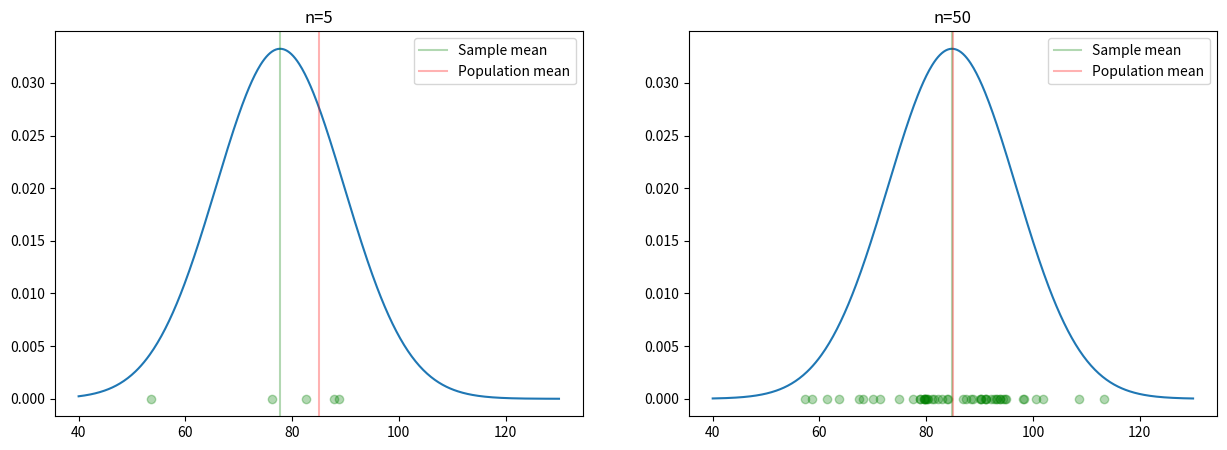
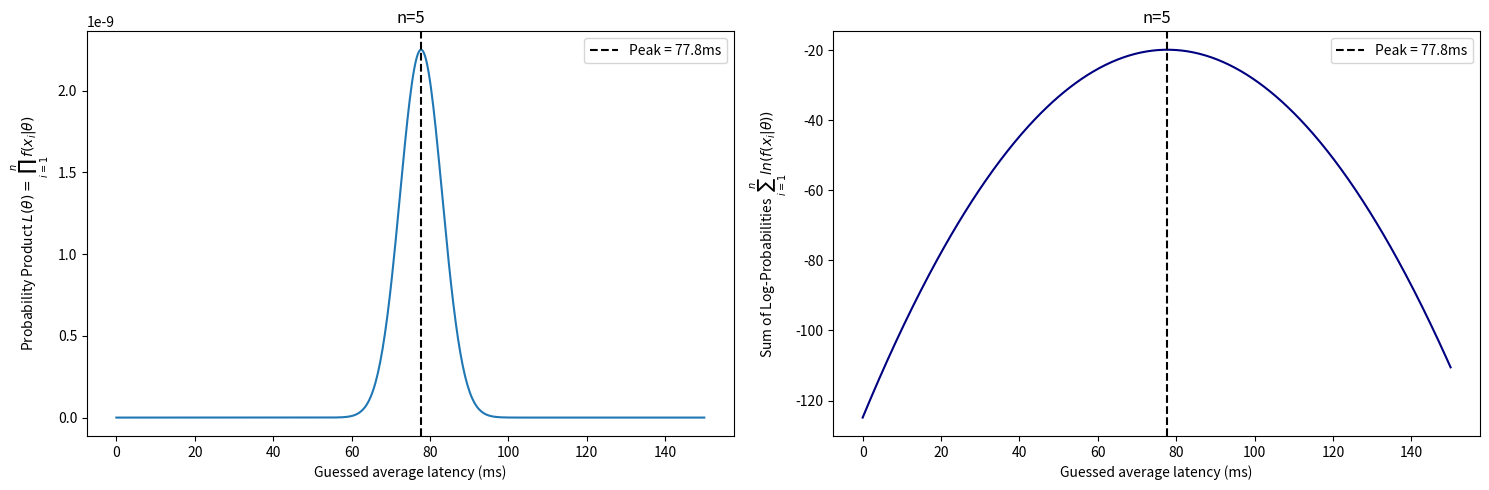
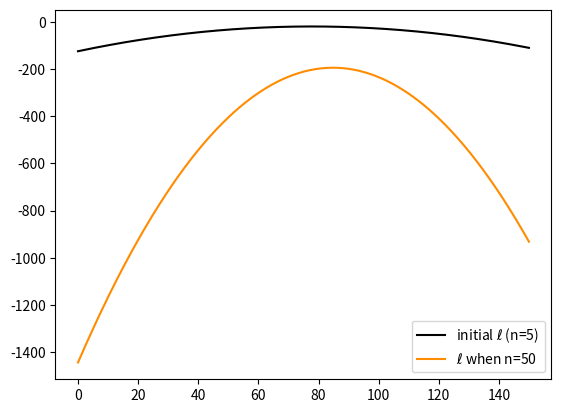

Source code (Python) for these figures, in order:
# --
# jupyter:
#   jupytext:
#     cell_markers: '"""'
#     text_representation:
#       extension: .py
#       format_name: percent
#       format_version: '1.3'
#       jupytext_version: 1.19.1
#   kernelspec:
#     display_name: .venv
#     language: python
#     name: python3
# ---
# %% [markdown]
r"""
# What is Fisher Information?
"""

# %%
import pandas as pd
import numpy as np
import seaborn as sns
import matplotlib.pyplot as plt
from scipy.stats import norm

# %%
np.random.seed(92)

# %%
TRUE_MU = 85.0
KNOWN_SIGMA = 12.0

# %%
api_logs = np.random.normal(loc=TRUE_MU, scale=KNOWN_SIGMA, size=5)
api_logs_50 = np.random.normal(loc=TRUE_MU, scale=KNOWN_SIGMA, size=50)
print(f"Recorded API response times (ms) (n=5): {np.round(api_logs, 2)}")
print(f"Recorded API response times (ms) (n=50): {np.round(api_logs, 2)}")

# %%
mle_mu = np.mean(api_logs)
mle_mu_50 = np.mean(api_logs_50)
print(f"Sample mean (MLE of mu) (n=5) {mle_mu}")
print(f"Sample mean (MLE of mu) (n=50): {mle_mu_50}")

# %%
x_axis = np.linspace(40, 130, 500)

# %%
pdf_curve = norm.pdf(x_axis, loc=mle_mu, scale=KNOWN_SIGMA)
pdf_curve_50 = norm.pdf(x_axis, loc=mle_mu_50, scale=KNOWN_SIGMA)

# %%
fig, axes = plt.subplots(1, 2, figsize=(15, 5))
axes[0].set_title("n=5")
axes[0].plot(x_axis, pdf_curve)
axes[0].axvline(mle_mu, label="Sample mean", color="green", alpha=0.3)
axes[0].axvline(TRUE_MU, label="Population mean", color="red", alpha=0.3)
axes[0].scatter(api_logs, np.zeros_like(api_logs), color="green", alpha=0.3)
axes[0].legend()
axes[1].set_title("n=50")
axes[1].plot(x_axis, pdf_curve_50)
axes[1].axvline(mle_mu_50, label="Sample mean", color="green", alpha=0.3)
axes[1].axvline(TRUE_MU, label="Population mean", color="red", alpha=0.3)
axes[1].scatter(api_logs_50, np.zeros_like(api_logs_50), color="green", alpha=0.3)
axes[1].legend()
plt.show()

# %%
mu_guesses = np.linspace(0, 150, 500)

# %%
api_logs

# %% [markdown]
r"""
$$
\begin{aligned}
\verb|norm.pdf(api_logs, ...)| : f(x_i \mid \mu, \sigma) = \frac{1}{\sigma \sqrt{2\pi}} \exp\left( -\frac{(x_i - \mu)^2}{2\sigma^2} \right) \\
\verb|np.prod(...)| : L(\mu) = \prod_{i=1}^{5} f(x_i \mid \mu, \sigma) \\
\verb|raw_likelihoods| = \begin{bmatrix} L(\mu_1) \\ L(\mu_2) \\ \vdots \\ L(\mu_{500}) \end{bmatrix}
\end{aligned}
$$
"""

# %%
raw_likelihoods = np.array(
    [np.prod(norm.pdf(api_logs, loc=guess, scale=KNOWN_SIGMA)) for guess in mu_guesses]
)
raw_likelihoods

# %% [markdown]
r"""
$$$
\begin{aligned}
\verb|np.sum(...)| : l(\mu) = \sum_{i=1}^{5} \ln\big(f(x_i \mid \mu, \sigma)\big) \\ 
\verb|log_likelihoods| = \begin{bmatrix} l(\mu_1) \\ l(\mu_2) \\ \vdots \\ l(\mu_{500}) \end{bmatrix}
\end{aligned}
$$$
"""

# %%
log_likelihoods = np.array(
    [
        np.sum(norm.logpdf(api_logs, loc=guess, scale=KNOWN_SIGMA))
        for guess in mu_guesses
    ]
)
log_likelihoods

# %%
log_likelihoods_50 = np.array(
    [
        np.sum(norm.logpdf(api_logs_50, loc=guess, scale=KNOWN_SIGMA))
        for guess in mu_guesses
    ]
)

# %%
fig, axes = plt.subplots(1, 2, figsize=(15, 5))
axes[0].set_title("n=5")
axes[0].plot(mu_guesses, raw_likelihoods)
axes[0].axvline(mle_mu, color="black", linestyle="--", label=f"Peak = {mle_mu:.1f}ms")
axes[0].set_xlabel("Guessed average latency (ms)")
axes[0].set_ylabel("Probability Product $L(\\theta)=\prod_{i=1}^{n} f(x_i| \\theta)$")
axes[0].legend()

axes[1].set_title("n=5")
axes[1].plot(mu_guesses, log_likelihoods, color="navy")
axes[1].axvline(mle_mu, color="black", linestyle="--", label=f"Peak = {mle_mu:.1f}ms")
axes[1].set_xlabel("Guessed average latency (ms)")
axes[1].set_ylabel("Sum of Log-Probabilities $\sum_{i=1}^{n}ln(f(x_i|\\theta))$")
axes[1].legend()
plt.tight_layout()
plt.show()

# %%
fig, ax = plt.subplots()

plt.plot(mu_guesses, log_likelihoods, color="black", label="initial $\\ell$ (n=5)")
plt.plot(
    mu_guesses,
    log_likelihoods_50,
    color="darkorange",
    linestyle="-",
    label=f"$\ell$ when n=50",
)
plt.legend()
plt.show()

# %% [markdown]
r"""
## Fisher Informaiton
"""

# %%
sample_size_50_universes = np.random.normal(
    loc=TRUE_MU, scale=KNOWN_SIGMA, size=(5000, 50)
)

# %% [markdown]
r"""
We know that the MLE for the mean is the sample mean.
"""

# %%
means_of_universes = np.mean(sample_size_50_universes, axis=1)

# %%
brute_force_variance = np.var(means_of_universes)

# %%
fisher_information = 50 / KNOWN_SIGMA**2

# %%
print(f"Brute force variance of the score function: {1/brute_force_variance}")
print(f"Fisher information: {fisher_information}")
